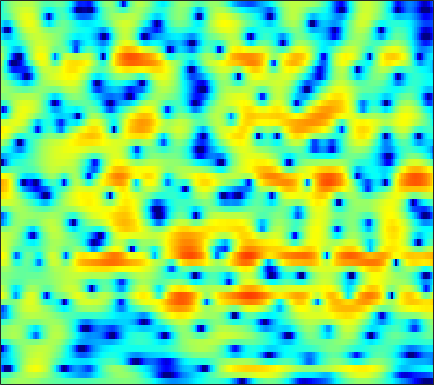

The file beside this chart, header and first rows:
-0.82733, -0.5158, -0.14971, 0.16363, 0.36898, 0.60614, 0.79192, 0.90082, 1.0014, 1.0536, 1.0655, 1.0468, 0.98062, 0.87887, 0.78401, 0.63522, 0.45425, 0.30179, 0.085104, -0.1465, -0.36802, -0.52323, -0.7202, -0.90507
-2.775, -2.65, -2.387, -2.018, -1.677, -1.163, -0.6132, -0.1959, 0.3425, 0.8354, 1.264, 1.537, 1.827, 2.028, 2.121, 2.157, 2.095, 1.985, 1.757, 1.437, 1.028, 0.6657, 0.1127, -0.516
-10.53, -12.74, -18.27, -30.81, -17.77, -10.67, -6.58, -4.351, -2.041, -0.2553, 1.139, 1.97, 2.846, 3.487, 3.824, 4.093, 4.161, 4.083, 3.809, 3.333, 2.64, 1.964, 0.8288, -0.6196
-7.272, -7.03, -6.656, -6.145, -5.627, -4.741, -3.696, -2.854, -1.722, -0.6334, 0.3503, 0.9987, 1.734, 2.314, 2.647, 2.951, 3.097, 3.102, 2.975, 2.697, 2.271, 1.859, 1.197, 0.4259
-8.557, -8.034, -7.132, -6.103, -5.294, -4.208, -3.149, -2.394, -1.451, -0.5835, 0.1948, 0.7108, 1.304, 1.787, 2.076, 2.363, 2.538, 2.596, 2.577, 2.453, 2.226, 1.989, 1.593, 1.108
-18.47, -13.98, -10.1, -7.417, -5.865, -4.195, -2.844, -1.992, -1.044, -0.2688, 0.3642, 0.7578, 1.192, 1.536, 1.744, 1.962, 2.118, 2.196, 2.248, 2.24, 2.164, 2.054, 1.838, 1.531
-4.052, -3.688, -3.038, -2.302, -1.753, -1.083, -0.5244, -0.186, 0.1436, 0.3306, 0.3834, 0.3485, 0.2299, 0.06753, -0.04357, -0.1258, -0.08477, 0.03757, 0.3069, 0.6433, 0.986, 1.211, 1.428, 1.525
0.2602, 0.5051, 0.822, 1.104, 1.278, 1.446, 1.495, 1.434, 1.196, 0.7433, 0.01799, -0.7438, -2.125, -4.042, -5.903, -8.755, -10.13, -8.741, -5.779, -3.26, -1.38, -0.3129, 0.7379, 1.435
-0.1532, 0.1753, 0.5606, 0.8798, 1.069, 1.248, 1.319, 1.283, 1.098, 0.7297, 0.1386, -0.4696, -1.519, -2.823, -3.898, -5.154, -5.593, -5.137, -3.833, -2.339, -1.014, -0.1984, 0.6482, 1.23
-3.001, -2.721, -2.266, -1.73, -1.311, -0.7624, -0.2691, 0.03906, 0.3435, 0.5163, 0.562, 0.5228, 0.3961, 0.2299, 0.1025, -0.02378, -0.05948, -0.01047, 0.1426, 0.3622, 0.5984, 0.7568, 0.9176, 1.002
-9.186, -9.337, -8.156, -6.184, -4.711, -3.025, -1.665, -0.8292, 0.05724, 0.7224, 1.208, 1.471, 1.709, 1.84, 1.877, 1.871, 1.813, 1.748, 1.627, 1.476, 1.302, 1.144, 0.8945, 0.6035
-10.35, -11.15, -9.076, -6.242, -4.435, -2.513, -1.045, -0.1609, 0.8021, 1.563, 2.161, 2.501, 2.812, 2.96, 2.966, 2.851, 2.597, 2.327, 1.885, 1.379, 0.8467, 0.4493, -0.09111, -0.6741
0.512, 0.1409, -0.2087, -0.3438, -0.3838, -0.3306, -0.1006, 0.2007, 0.7791, 1.514, 2.252, 2.73, 3.198, 3.405, 3.372, 3.037, 2.352, 1.598, 0.3062, -1.208, -2.642, -3.36, -3.646, -3.481
4.01, 3.338, 2.176, 0.6586, -0.8578, -3.572, -6.985, -8.475, -6.054, -2.567, 0.001189, 1.352, 2.573, 3.224, 3.361, 3.061, 2.213, 1.147, -1.006, -4.416, -10.15, -14.76, -9.583, -5.121
2.394, 1.817, 0.8131, -0.5027, -1.681, -3.495, -5.122, -5.651, -4.924, -3.284, -1.671, -0.6666, 0.3314, 0.9535, 1.185, 1.209, 0.9585, 0.6047, -0.02453, -0.6851, -1.216, -1.39, -1.238, -0.7609
0.6513, 0.4189, 0.02294, -0.4516, -0.8026, -1.232, -1.554, -1.675, -1.665, -1.484, -1.196, -0.9439, -0.6354, -0.4024, -0.281, -0.1752, -0.1543, -0.1728, -0.2094, -0.2297, -0.1993, -0.1334, 0.0227, 0.2612
0.07536, 0.09821, 0.03579, -0.1187, -0.283, -0.4956, -0.6976, -0.8207, -0.9328, -0.9984, -1.004, -1.002, -0.9949, -0.9833, -0.9769, -0.9659, -0.9463, -0.8955, -0.7772, -0.6017, -0.3532, -0.1349, 0.1677, 0.4753
0.7877, 0.9071, 0.8585, 0.6197, 0.3148, -0.1266, -0.5531, -0.8024, -1.014, -1.103, -1.123, -1.16, -1.282, -1.493, -1.716, -2.083, -2.375, -2.463, -2.265, -1.786, -1.079, -0.4979, 0.2291, 0.8094
3.401, 3.372, 2.887, 1.939, 0.9511, -0.7617, -2.567, -3.525, -3.599, -2.647, -1.644, -1.124, -0.8747, -1.277, -2.037, -3.795, -6.605, -9.24, -9.803, -5.854, -2.412, -0.5655, 1.162, 2.225
4.722, 4.473, 3.661, 2.244, 0.7097, -2.301, -6.83, -10.66, -9.085, -5.021, -2.585, -1.501, -0.7917, -0.8176, -1.233, -2.259, -3.719, -4.609, -4.458, -2.825, -0.7218, 0.6437, 1.972, 2.748
3.375, 3.123, 2.574, 1.732, 0.9751, -0.09301, -1.086, -1.669, -2.119, -2.24, -2.167, -2.108, -2.136, -2.203, -2.268, -2.348, -2.288, -2.118, -1.722, -1.05, -0.3117, 0.223, 0.8501, 1.246
3.04, 2.823, 2.469, 1.996, 1.589, 1.005, 0.3765, -0.123, -0.8254, -1.564, -2.354, -2.999, -3.877, -4.614, -4.979, -4.992, -4.437, -3.783, -2.767, -1.71, -0.7489, -0.1394, 0.53, 1.001
2.655, 2.499, 2.279, 2.073, 1.878, 1.526, 1.054, 0.6108, -0.1511, -1.185, -2.616, -4.019, -6.552, -10.43, -14.69, -16.43, -10.49, -7.273, -4.226, -2.141, -0.6199, 0.2509, 1.081, 1.637
0.03836, -0.01136, 0.1135, 0.3964, 0.6284, 0.8709, 0.9498, 0.8655, 0.5303, -0.08992, -1.019, -1.924, -3.425, -5.05, -6.023, -6.183, -4.951, -3.648, -1.945, -0.4892, 0.6437, 1.298, 1.936, 2.291
-8.718, -8.686, -6.464, -4.037, -2.574, -1.081, -0.08919, 0.3753, 0.6936, 0.7435, 0.5969, 0.377, 0.03868, -0.2563, -0.3987, -0.4054, -0.2064, 0.08252, 0.5403, 1.022, 1.484, 1.756, 2.031, 2.142
-10.44, -10.27, -7.58, -4.707, -3.038, -1.384, -0.268, 0.3085, 0.808, 1.056, 1.125, 1.083, 0.9723, 0.8189, 0.7204, 0.6016, 0.5327, 0.5235, 0.5757, 0.6675, 0.8021, 0.913, 1.039, 1.149
-1.362, -1.257, -0.8498, -0.3184, 0.1461, 0.6512, 1.023, 1.203, 1.31, 1.268, 1.093, 0.9172, 0.6005, 0.233, -0.06537, -0.4633, -0.8328, -1.106, -1.393, -1.55, -1.589, -1.483, -1.216, -0.8374
2.82, 2.847, 2.869, 2.831, 2.738, 2.542, 2.264, 1.982, 1.512, 0.9644, 0.3543, -0.1445, -0.8483, -1.586, -2.189, -3.014, -3.929, -4.632, -5.643, -6.535, -6.994, -6.877, -5.966, -4.63
5.447, 5.348, 5.046, 4.593, 4.109, 3.341, 2.402, 1.599, 0.4356, -0.7742, -1.95, -2.84, -3.933, -5.023, -5.829, -6.946, -8.239, -9.241, -11.31, -14.83, -22.55, -27, -14.83, -9.353
7.13, 6.88, 6.281, 5.433, 4.617, 3.219, 1.445, -0.1429, -2.547, -5.132, -7.387, -8.489, -9.461, -10.5, -11.43, -12.96, -13.65, -13.5, -12.62, -11.89, -11.22, -10.4, -8.593, -6.678
7.653, 7.254, 6.571, 5.593, 4.656, 3.019, 0.8189, -1.315, -5.257, -11.53, -25.39, -19.84, -14.1, -12.94, -13.91, -17.5, -21.27, -16.06, -11.04, -7.713, -5.544, -4.287, -3.118, -2.313
4.908, 4.545, 4.1, 3.531, 2.973, 2.082, 0.8712, -0.2527, -1.918, -3.645, -5.011, -5.556, -5.848, -5.831, -5.838, -5.657, -5.115, -4.481, -3.259, -2.013, -0.8489, -0.1438, 0.5571, 0.9352
-2.988, -2.997, -2.535, -1.893, -1.514, -1.21, -1.188, -1.308, -1.57, -1.877, -2.11, -2.239, -2.245, -2.129, -1.965, -1.639, -1.133, -0.7704, -0.1231, 0.4971, 1.114, 1.495, 1.925, 2.198
-36.51, -16.86, -10.33, -7.229, -5.785, -4.604, -3.863, -3.487, -3.163, -2.885, -2.629, -2.409, -2.062, -1.679, -1.331, -0.8602, -0.3485, 0.05357, 0.5706, 1.083, 1.552, 1.869, 2.232, 2.505
-7.898, -7.875, -7.323, -6.596, -6.141, -5.75, -5.52, -5.406, -5.217, -4.907, -4.433, -3.96, -3.266, -2.513, -1.955, -1.218, -0.559, -0.06017, 0.5275, 1.077, 1.552, 1.885, 2.261, 2.587
-2.441, -2.856, -3.481, -4.143, -4.78, -5.8, -7.1, -8.162, -9.217, -9.228, -8.037, -6.809, -5.188, -3.738, -2.837, -1.792, -0.909, -0.3473, 0.3367, 0.9204, 1.446, 1.784, 2.191, 2.54
1.587, 0.9975, 0.08803, -1.096, -2.22, -4.234, -7.114, -10.32, -18.11, -20.28, -11.67, -8.399, -5.67, -3.909, -2.942, -1.987, -1.207, -0.7176, -0.1043, 0.4687, 1.014, 1.363, 1.77, 2.076
4.559, 4.088, 3.353, 2.435, 1.632, 0.3661, -1.02, -2.081, -3.21, -3.715, -3.533, -3.223, -2.795, -2.66, -2.702, -2.902, -3.059, -2.942, -2.436, -1.624, -0.8337, -0.3119, 0.1264, 0.3042
5.077, 4.837, 4.465, 4.064, 3.73, 3.285, 2.769, 2.381, 1.851, 1.33, 0.7357, 0.1909, -0.7926, -2.234, -3.841, -6.941, -11.77, -14.41, -10.39, -6.441, -4.143, -3.161, -2.617, -2.82
2.627, 2.543, 2.578, 2.792, 3.004, 3.312, 3.503, 3.577, 3.519, 3.278, 2.784, 2.244, 1.203, -0.2086, -1.614, -3.869, -6.125, -7.002, -6.447, -5.069, -3.951, -3.568, -3.547, -4.139
-4.027, -4.586, -3.886, -2.006, -0.5127, 1.13, 2.392, 3.055, 3.622, 3.861, 3.82, 3.615, 3.12, 2.41, 1.789, 0.895, 0.03504, -0.4967, -1.073, -1.55, -2.034, -2.467, -3.154, -4.003
-10.54, -14.88, -11.68, -5.917, -3.066, -0.4603, 1.34, 2.285, 3.164, 3.684, 3.927, 3.941, 3.797, 3.465, 3.129, 2.571, 1.911, 1.319, 0.4549, -0.5613, -1.808, -2.854, -4.473, -6.202
-2.905, -2.957, -2.47, -1.498, -0.6284, 0.4973, 1.459, 2.048, 2.653, 3.063, 3.287, 3.354, 3.32, 3.16, 2.948, 2.546, 2.002, 1.473, 0.5795, -0.5893, -2.132, -3.638, -6.384, -10.62
0.06594, 0.1181, 0.255, 0.4658, 0.6593, 0.946, 1.192, 1.361, 1.535, 1.658, 1.73, 1.764, 1.762, 1.729, 1.667, 1.524, 1.27, 1.027, 0.521, -0.1898, -1.114, -1.985, -3.353, -4.789
1.015, 0.9077, 0.7005, 0.4702, 0.2832, 0.02599, -0.2362, -0.4448, -0.7234, -0.9778, -1.148, -1.21, -1.158, -0.9713, -0.7443, -0.3929, -0.05847, 0.1361, 0.3093, 0.349, 0.2481, 0.1019, -0.1205, -0.3135
0.9308, 0.5207, -0.1056, -0.8022, -1.357, -2.147, -2.945, -3.582, -4.465, -5.387, -6.25, -6.716, -6.739, -5.967, -5.002, -3.541, -2.143, -1.267, -0.2764, 0.4807, 1.021, 1.329, 1.64, 1.874
0.2963, -0.5531, -1.83, -3.216, -4.274, -5.601, -6.887, -7.783, -9.1, -10.82, -13.65, -17.28, -24.66, -15.78, -11, -6.782, -3.881, -2.241, -0.5923, 0.6004, 1.467, 1.94, 2.391, 2.724
0.02131, -1.495, -3.931, -6.861, -9.183, -11.85, -12.97, -13.04, -12.78, -12.65, -12.66, -12.64, -11.84, -9.598, -7.396, -4.569, -2.173, -0.7441, 0.7224, 1.714, 2.308, 2.526, 2.611, 2.582
1.253, -0.7343, -4.073, -8.78, -13.69, -23.78, -22.03, -18.67, -16.4, -14.04, -11.06, -8.853, -6.109, -3.617, -1.985, -0.02648, 1.608, 2.559, 3.433, 3.833, 3.706, 3.24, 2.137, 0.5218
1.96, 0.4716, -1.896, -4.691, -6.944, -10.06, -13.2, -16.49, -24.17, -18.38, -10.87, -7.289, -3.714, -1.044, 0.5515, 2.246, 3.469, 4.146, 4.605, 4.599, 4.036, 3.211, 1.359, -1.715
0.3052, -0.5682, -1.918, -3.335, -4.37, -5.683, -6.834, -7.375, -7.483, -6.67, -5.082, -3.683, -1.839, -0.1795, 0.8993, 2.072, 2.921, 3.334, 3.615, 3.56, 3.188, 2.702, 1.816, 0.7738
-2.09, -2.701, -3.449, -4.028, -4.335, -4.5, -4.41, -4.172, -3.646, -2.892, -1.975, -1.229, -0.229, 0.7033, 1.315, 1.981, 2.47, 2.681, 2.815, 2.751, 2.523, 2.253, 1.821, 1.345
-5.06, -6.033, -7.04, -7.315, -6.943, -5.889, -4.56, -3.591, -2.368, -1.259, -0.2724, 0.388, 1.144, 1.748, 2.096, 2.407, 2.547, 2.564, 2.447, 2.224, 1.919, 1.671, 1.336, 1.019
-7.607, -10.33, -16.83, -22.7, -14.15, -8.386, -4.923, -3.065, -1.16, 0.2769, 1.367, 1.998, 2.612, 2.987, 3.115, 3.093, 2.845, 2.539, 1.969, 1.294, 0.6071, 0.1681, -0.2447, -0.4158
-5.1, -6.024, -7.007, -6.934, -5.935, -3.956, -1.942, -0.5976, 0.8984, 2.07, 2.936, 3.396, 3.776, 3.884, 3.78, 3.389, 2.688, 1.915, 0.5697, -1.198, -3.288, -4.819, -5.907, -5.269
-3.162, -2.874, -2.448, -1.853, -1.263, -0.3508, 0.6085, 1.318, 2.167, 2.864, 3.379, 3.628, 3.763, 3.654, 3.399, 2.791, 1.847, 0.8602, -0.9221, -3.456, -7.247, -11.61, -17.92, -11.37
-3.544, -2.694, -1.705, -0.8283, -0.2334, 0.5027, 1.168, 1.614, 2.13, 2.538, 2.821, 2.943, 2.955, 2.783, 2.522, 1.984, 1.215, 0.5004, -0.6457, -1.941, -3.251, -4.076, -4.625, -4.429
-3.839, -2.737, -1.557, -0.6555, -0.1251, 0.4377, 0.8863, 1.154, 1.458, 1.708, 1.896, 1.986, 2.018, 1.913, 1.729, 1.347, 0.8053, 0.3262, -0.3494, -0.9927, -1.499, -1.739, -1.833, -1.707
